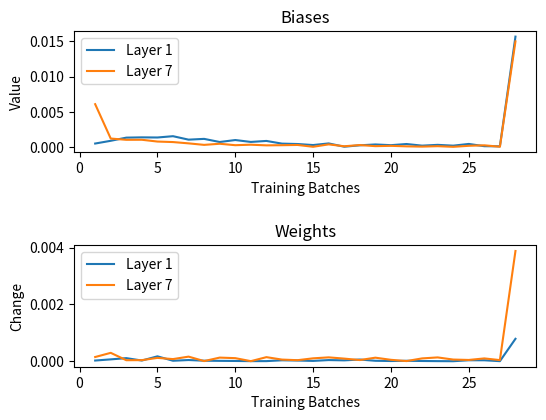

The script that saved this image:
import matplotlib.pyplot as plt
import numpy as np

first_layer_avg_biases = \
    [-0.0004902551, 0.00039006956, 0.0017197693, 0.0030884123,
     0.004438256, 0.0059728604, 0.007015775, 0.0081689535,
     0.008876735, 0.009865081, 0.010583663, 0.011443974,
     0.011922095, 0.0123446, 0.012621021, 0.013127385,
     0.013087186, 0.01332649, 0.013686702, 0.013945067,
     0.014367754, 0.014558991, 0.014862154, 0.015050579,
     0.015483868, 0.01559619, 0.015689708]
seventh_layer_avg_biases = \
    [-0.006086599, -0.007286721, -0.0083071375, -0.009332911,
     -0.010105677, -0.010805508, -0.01132076, -0.0116214845,
     -0.012080483, -0.012335246, -0.012659961, -0.012891183,
     -0.013144494, -0.013432878, -0.013462259, -0.0138339335,
     -0.013731648, -0.014006524, -0.014126557, -0.01429073,
     -0.014381699, -0.014434192, -0.01454813, -0.014571531,
     -0.014740968, -0.014979419, -0.015015159]

first_layer_avg_weights = \
    [2.45740721e-05, 8.97260234e-05, 1.98221765e-04, 2.22489500e-04, 5.00722963e-05, 6.65484113e-05,
     2.46367999e-05, 6.41902443e-06, 1.94698805e-05, 2.84348498e-05, 3.14977951e-05, 3.53928190e-05,
     2.65159179e-06, 2.70836754e-05, 1.59621122e-05, 5.65563096e-05, 8.69051437e-05, 2.77019572e-05,
     1.20724435e-05, 1.94617314e-05, 3.95660754e-06, 1.21808262e-05, 8.77649290e-06, 9.24570486e-06,
     4.32784436e-05, 9.92976129e-06, 1.23269856e-05, 8.02174094e-04]
seventh_layer_avg_weights = \
    [1.48216568e-04, 4.43615965e-04, 4.79131180e-04, 5.17537468e-04,
     3.99899902e-04, 3.24574299e-04, 1.62945362e-04, 1.57547882e-04,
     2.85056885e-04, 1.76555244e-04, 1.73990615e-04, 3.06051224e-05,
     8.83759931e-05, 1.24943908e-04, 2.30164733e-05, 1.58766983e-04,
     6.66233245e-05, 2.53689941e-05, 1.50164589e-04, 1.00536970e-04,
     1.05922809e-04, 6.44382089e-06, 1.40618533e-04, 8.18041153e-05,
     1.26789790e-04, 2.78986990e-05, 6.77192584e-05, 3.95064475e-03]

# Find changes in the biases/weights
kernel = [-1, 1]
first_layer_avg_biases = np.abs(np.convolve(first_layer_avg_biases, kernel))
seventh_layer_avg_biases = np.abs(np.convolve(seventh_layer_avg_biases, kernel))
first_layer_avg_weights = np.abs(np.convolve(first_layer_avg_weights, kernel))
seventh_layer_avg_weights = np.abs(np.convolve(seventh_layer_avg_weights, kernel))

x = []
for i in range(len(first_layer_avg_weights)-1):
    x.append(i+1)

plt.subplot(2, 1, 1)
plt.tight_layout(pad=5.0)
plt.plot(x, first_layer_avg_biases, label='Layer 1')
plt.plot(x, seventh_layer_avg_biases, label='Layer 7')
plt.title('Biases')
plt.xlabel('Training Batches')
plt.ylabel('Value')
plt.legend()

plt.subplot(2, 1, 2)
plt.plot(x, first_layer_avg_weights[:-1], label='Layer 1')
plt.plot(x, seventh_layer_avg_weights[:-1], label='Layer 7')
plt.title('Weights')
plt.xlabel('Training Batches')
plt.ylabel('Change')
plt.legend()

plt.savefig('Change_in_weights.png')
plt.show()